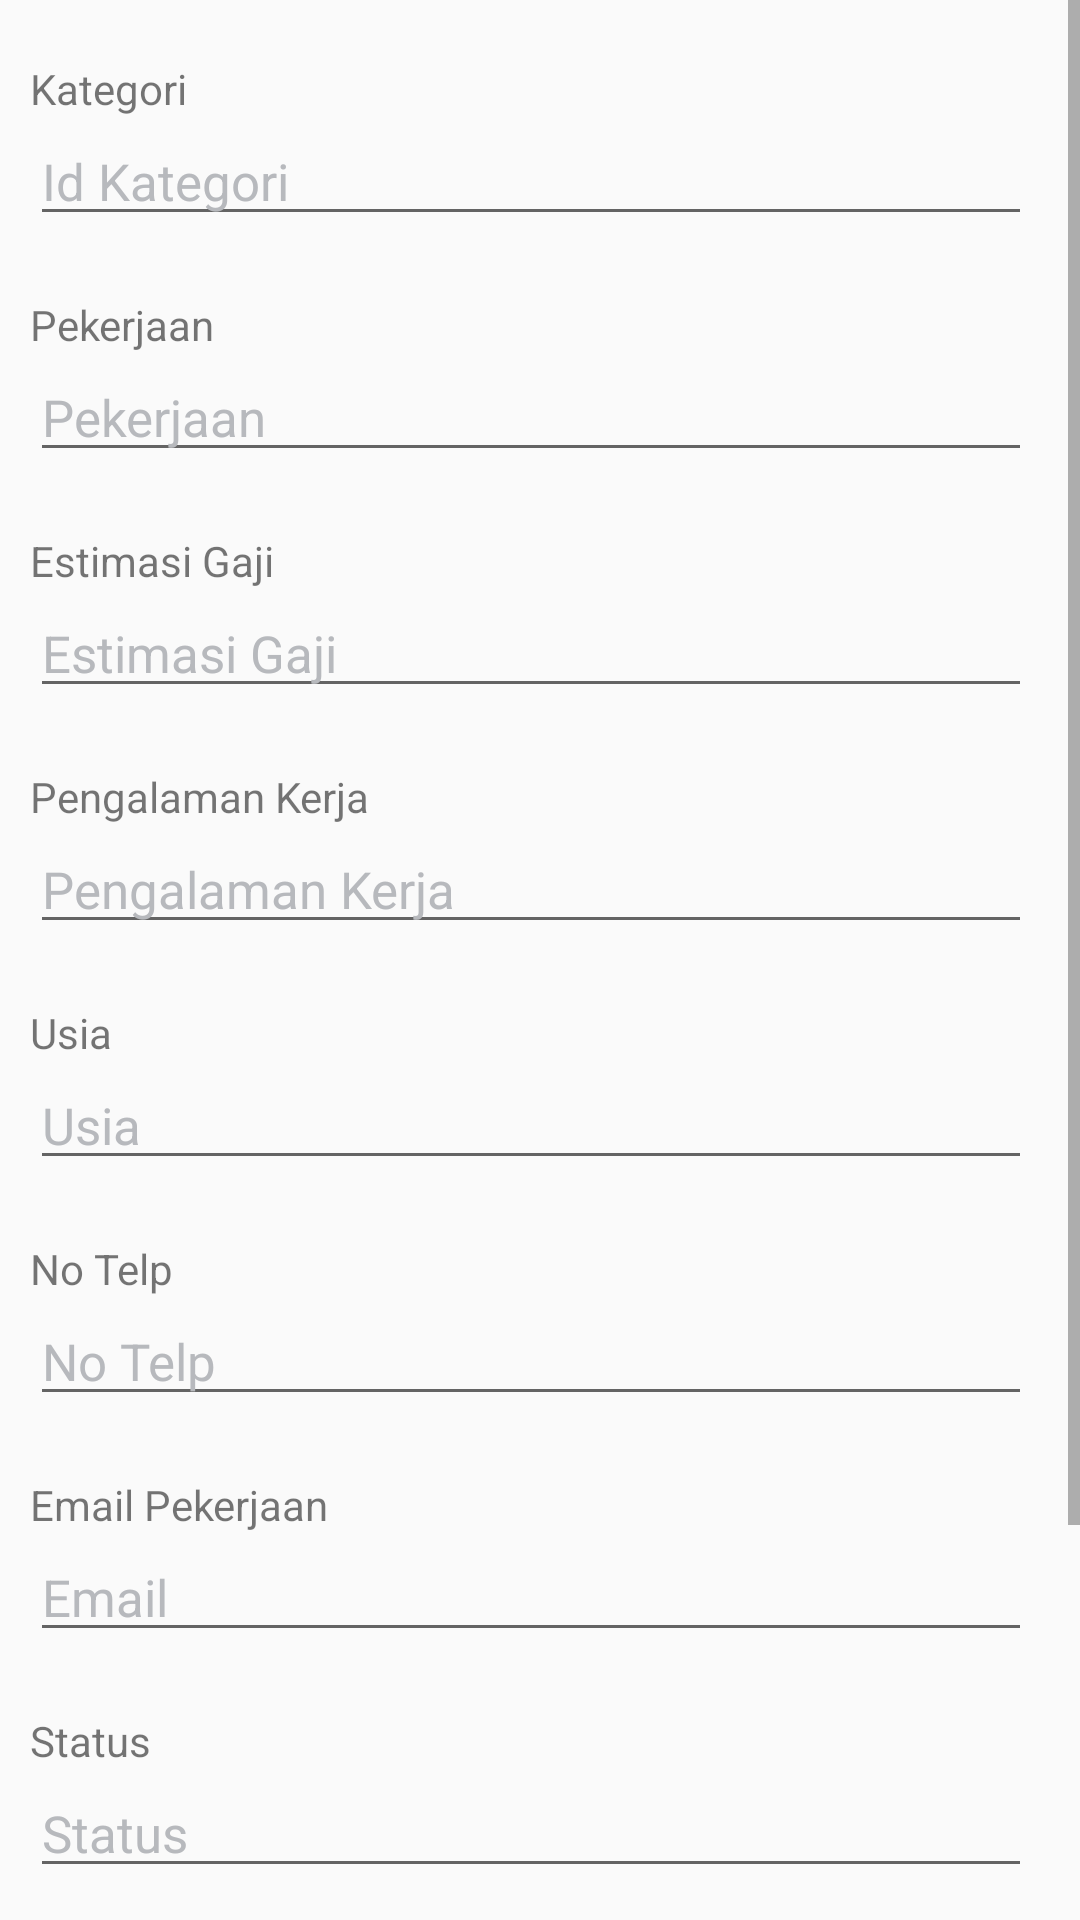

Reconstruct the res/layout file that produces this screen, plus the resources it refers to.
<!-- AndroidManifest.xml: application theme AppTheme -->
<!-- res/layout/activity_add_job.xml -->
<?xml version="1.0" encoding="utf-8"?>
<LinearLayout
    xmlns:android="http://schemas.android.com/apk/res/android"
    xmlns:tools="http://schemas.android.com/tools"
    android:layout_width="match_parent"
    android:layout_height="match_parent"
    android:orientation="vertical">

    <ScrollView
        android:layout_width="match_parent"
        android:layout_height="match_parent">
        <LinearLayout
            android:layout_width="match_parent"
            android:layout_height="match_parent"
            android:orientation="vertical"
            android:layout_marginLeft="10dp"
            android:layout_marginRight="16dp">

            <TextView
                android:layout_marginTop="20dp"
                android:layout_width="wrap_content"
                android:layout_height="wrap_content"
                android:text="Kategori"/>
            <EditText
                android:id="@+id/et_kategori_new"
                android:layout_width="match_parent"
                android:layout_height="wrap_content"
                android:hint="Id Kategori"
                android:textSize="17sp"
                android:textColor="#b7b9bd"
                android:textColorHint="#b7b9bd"
                android:inputType="text"
                android:layout_alignParentRight="true"
                />

            <TextView
                android:layout_marginTop="20dp"
                android:layout_width="wrap_content"
                android:layout_height="wrap_content"
                android:text="Pekerjaan"/>
            <EditText
                android:id="@+id/et_pekerjaan_new"
                android:layout_width="match_parent"
                android:layout_height="wrap_content"
                android:hint="Pekerjaan"
                android:textSize="17sp"
                android:textColor="#b7b9bd"
                android:textColorHint="#b7b9bd"
                android:inputType="text"
                android:layout_alignParentRight="true"
                />

            <TextView
                android:layout_marginTop="20dp"
                android:layout_width="wrap_content"
                android:layout_height="wrap_content"
                android:text="Estimasi Gaji"/>
            <EditText
                android:id="@+id/et_estimasi_gaji_new"
                android:layout_width="match_parent"
                android:layout_height="wrap_content"
                android:hint="Estimasi Gaji"
                android:textSize="17sp"
                android:textColor="#b7b9bd"
                android:textColorHint="#b7b9bd"
                android:inputType="text"
                android:layout_alignParentRight="true"
                />

            <TextView
                android:layout_marginTop="20dp"
                android:layout_width="wrap_content"
                android:layout_height="wrap_content"
                android:text="Pengalaman Kerja"/>
            <EditText
                android:id="@+id/et_pengalaman_kerja_new"
                android:layout_width="match_parent"
                android:layout_height="wrap_content"
                android:layout_alignParentRight="true"
                android:hint="Pengalaman Kerja"
                android:inputType="text"
                android:textColor="#b7b9bd"
                android:textColorHint="#b7b9bd"
                android:textSize="17sp"
                />

            <TextView
                android:layout_marginTop="20dp"
                android:layout_width="wrap_content"
                android:layout_height="wrap_content"
                android:text="Usia"/>
            <EditText
                android:id="@+id/et_usia_new"
                android:layout_width="match_parent"
                android:layout_height="wrap_content"
                android:layout_alignParentRight="true"
                android:hint="Usia"
                android:inputType="text"
                android:textColor="#b7b9bd"
                android:textColorHint="#b7b9bd"
                android:textSize="17sp"
                />

            <TextView
                android:layout_marginTop="20dp"
                android:layout_width="wrap_content"
                android:layout_height="wrap_content"
                android:text="No Telp"/>
            <EditText
                android:id="@+id/et_no_telp_new"
                android:layout_width="match_parent"
                android:layout_height="wrap_content"
                android:layout_alignParentRight="true"
                android:hint="No Telp"
                android:inputType="text"
                android:textColor="#b7b9bd"
                android:textColorHint="#b7b9bd"
                android:textSize="17sp"
                />

            <TextView
                android:layout_marginTop="20dp"
                android:layout_width="wrap_content"
                android:layout_height="wrap_content"
                android:text="Email Pekerjaan"/>
            <EditText
                android:id="@+id/et_email_new"
                android:layout_width="match_parent"
                android:layout_height="wrap_content"
                android:layout_alignParentRight="true"
                android:hint="Email"
                android:inputType="text"
                android:textColor="#b7b9bd"
                android:textColorHint="#b7b9bd"
                android:textSize="17sp"
                />

            <TextView
                android:layout_marginTop="20dp"
                android:layout_width="wrap_content"
                android:layout_height="wrap_content"
                android:text="Status"/>
            <EditText
                android:id="@+id/et_status_new"
                android:layout_width="match_parent"
                android:layout_height="wrap_content"
                android:layout_alignParentRight="true"
                android:hint="Status"
                android:inputType="text"
                android:textColor="#b7b9bd"
                android:textColorHint="#b7b9bd"
                android:textSize="17sp"
                />

            <TextView
                android:layout_marginTop="20dp"
                android:layout_width="wrap_content"
                android:layout_height="wrap_content"
                android:text="Alamat"/>
            <EditText
                android:id="@+id/et_alamat_new"
                android:layout_width="match_parent"
                android:layout_height="wrap_content"
                android:layout_alignParentRight="true"
                android:hint="Alamat"
                android:inputType="text"
                android:textColor="#b7b9bd"
                android:textColorHint="#b7b9bd"
                android:textSize="17sp"
                />

            <TextView
                android:layout_marginTop="20dp"
                android:layout_width="wrap_content"
                android:layout_height="wrap_content"
                android:text="Kecamatan"/>
            <EditText
                android:id="@+id/et_kecamatan_new"
                android:layout_width="match_parent"
                android:layout_height="wrap_content"
                android:layout_alignParentRight="true"
                android:hint="Id Kecamatan"
                android:inputType="text"
                android:textColor="#b7b9bd"
                android:textColorHint="#b7b9bd"
                android:textSize="17sp"
                />

            <TextView
                android:id="@+id/tv_error"
                android:layout_width="wrap_content"
                android:layout_height="wrap_content" />

        </LinearLayout>

    </ScrollView>


</LinearLayout>
<!-- resources referenced by this layout -->
<resources>
  <style name="AppTheme" parent="Theme.AppCompat.Light.NoActionBar">
          
          <item name="colorPrimary">@color/colorPrimary</item>
          <item name="colorPrimaryDark">@color/colorPrimaryDark</item>
          <item name="colorAccent">@color/colorAccent</item>
          
      </style>
  <color name="colorPrimary">#3F51B5</color>
  <color name="colorPrimaryDark">#303F9F</color>
  <color name="colorAccent">#00bcd1</color>
</resources>
